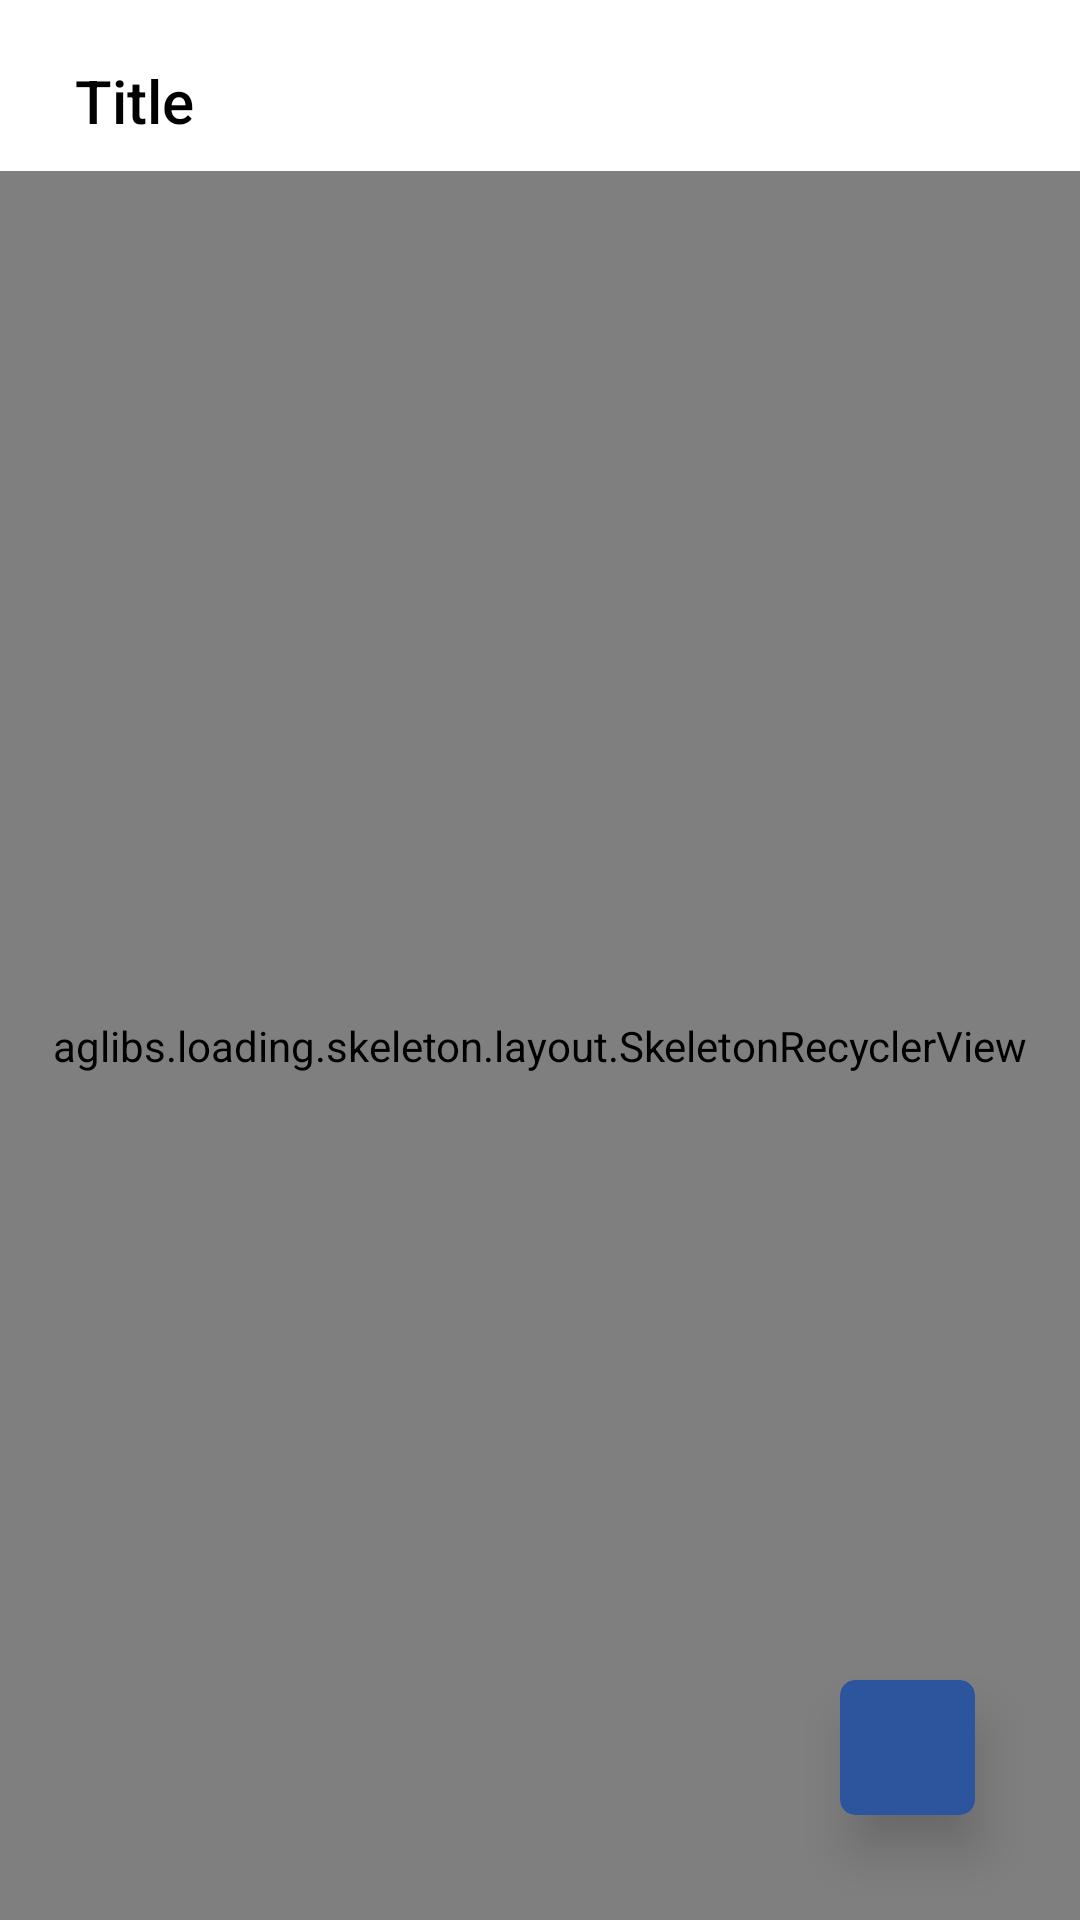

This screen was rendered from an Android layout file. Write that file and the resources it references.
<!-- AndroidManifest.xml: application theme Theme.SMate -->
<!-- res/layout/activity_feed.xml -->
<?xml version="1.0" encoding="utf-8"?>
<androidx.constraintlayout.widget.ConstraintLayout xmlns:android="http://schemas.android.com/apk/res/android"
    xmlns:app="http://schemas.android.com/apk/res-auto"
    xmlns:tools="http://schemas.android.com/tools"
    android:layout_width="match_parent"
    android:layout_height="match_parent"
    tools:context=".FeedActivity"
    android:background="@drawable/app_back2"
    android:orientation="vertical">

    <TextView
        android:id="@+id/tvTitle"
        android:layout_width="wrap_content"
        android:layout_height="wrap_content"
        android:layout_marginStart="25dp"
        android:layout_marginTop="20dp"
        android:layout_marginBottom="10dp"
        android:fontFamily="sans-serif-medium"
        android:text="Title"
        android:textColor="@color/black"
        android:textSize="20sp"
        app:layout_constraintBottom_toTopOf="@+id/listView"
        app:layout_constraintStart_toStartOf="parent"
        app:layout_constraintTop_toTopOf="parent" />

    <aglibs.loading.skeleton.layout.SkeletonRecyclerView
        android:id="@+id/listView"
        android:layout_width="match_parent"
        android:layout_height="0dp"
        app:layout_constraintBottom_toBottomOf="parent"
        app:layout_constraintEnd_toEndOf="parent"
        app:layout_constraintStart_toStartOf="parent"
        app:layout_constraintTop_toBottomOf="@+id/tvTitle"
        tools:ignore="SpeakableTextPresentCheck">

    </aglibs.loading.skeleton.layout.SkeletonRecyclerView>














    <androidx.cardview.widget.CardView
        android:id="@+id/btnAdd"
        android:layout_width="wrap_content"
        android:layout_height="wrap_content"
        android:layout_margin="35dp"
        android:backgroundTint="@color/themeDark"
        app:cardCornerRadius="5dp"
        app:cardElevation="10dp"
        app:layout_constraintBottom_toBottomOf="parent"
        app:layout_constraintEnd_toEndOf="parent">

        <ImageView
            android:layout_width="35dp"
            android:layout_height="35dp"
            android:layout_margin="5dp"
            android:src="@drawable/ic_baseline_add_24" />
    </androidx.cardview.widget.CardView>
</androidx.constraintlayout.widget.ConstraintLayout>
<!-- resources referenced by this layout -->
<resources>
  <color name="black">#FF000000</color>
  <color name="themeDark">#2D559E</color>
  <!-- drawable app_back2: jpg bitmap (drawable-v24, 130513 bytes) -->
  <string name="app_name">Nolege</string>
  <style name="Theme.SMate" parent="Theme.MaterialComponents.DayNight.DarkActionBar">
          
          <item name="colorPrimary">@color/purple_500</item>
          <item name="colorPrimaryVariant">@color/purple_700</item>
          <item name="colorOnPrimary">@color/white</item>
          
          <item name="colorSecondary">@color/teal_200</item>
          <item name="colorSecondaryVariant">@color/teal_700</item>
          <item name="colorOnSecondary">@color/black</item>
          
          <item name="android:statusBarColor" tools:targetApi="l">?attr/colorPrimaryVariant</item>
          
      </style>
  <color name="purple_500">#FF6200EE</color>
  <color name="purple_700">#FF3700B3</color>
  <color name="white">#FFFFFFFF</color>
  <color name="teal_200">#FF03DAC5</color>
  <color name="teal_700">#FF018786</color>
</resources>
